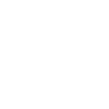
t = 0.00 s
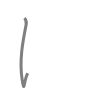
t = 0.50 s
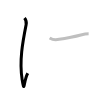
t = 1.25 s
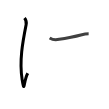
t = 1.75 s
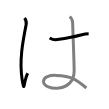
t = 2.50 s
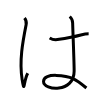
t = 3.00 s

The animated SVG that drew these frames (rendered in a browser with its animation timeline set to each time). Animation: 3 SMIL elements (animate=3); one cycle of 3.00 s.

<svg width="109px" height="109px" viewBox="0 0 px 109px" xmlns="http://www.w3.org/2000/svg" xmlns:xlink="http://www.w3.org/1999/xlink" xml:space="preserve" version="1.1"  baseProfile="full">
<path d="M24.51,18c1.25,1.5,2.15,4,1.62,6.62c-3.5,17.62-6.98,36.4-4,54.88c2.5,15.5,1.12,2,5.62-6.25" style="fill:none;stroke:black;stroke-width:3;opacity:0">
  <animate attributeType="CSS" attributeName="opacity" from="0" to="1" begin="0s" dur="1s" repeatCount="Indefinite" fill="freeze" />
</path>
<path d="M49.64,37.89c2.41,1.57,4.85,2.16,7.8,1.71c9.36-1.43,17.46-2.94,23.4-4.57c3.12-0.86,5.96-1.29,7.8-1.29" style="fill:none;stroke:black;stroke-width:3;opacity:0">
  <animate attributeType="CSS" attributeName="opacity" from="0" to="1" begin="1s" dur="1s" repeatCount="Indefinite" fill="freeze" />
</path>
<path d="M69.77,16.5c2.25,2.12,2.88,4.12,2.88,6.5c0,2.38,1.5,38.62,1.5,48c0,22.5-30.62,19.62-30.62,10.5c0-9.75,23.88-5.62,29.5-2.88c5.62,2.74,11.98,8.26,13.36,9.38" style="fill:none;stroke:black;stroke-width:3;opacity:0">
  <animate attributeType="CSS" attributeName="opacity" from="0" to="1" begin="2s" dur="1s" repeatCount="Indefinite" fill="freeze" />
</path>
</svg>
